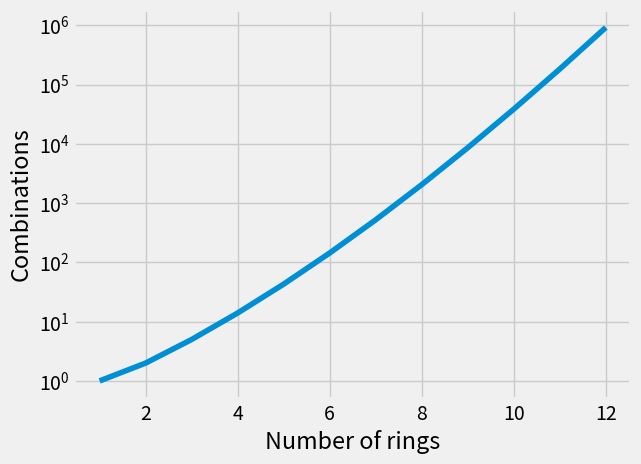

Write the Python code that produced this figure.
import matplotlib.pyplot as plt
plt.style.use('fivethirtyeight')

class tower_set:
    def __init__(self, lowest_ring=0, n_rings=5, remaining_rings=None):
        if remaining_rings is None:
            self.remaining_rings = [r + 1 for r in range(n_rings)]
        else:
            self.remaining_rings=remaining_rings
        self.n_rings=n_rings
        self.lowest_ring=lowest_ring
        if self.lowest_ring==self.n_rings:
            self.total=1
        else:
            sub_towers = [tower_set(lowest_ring=max(r,self.lowest_ring+1), n_rings=self.n_rings, remaining_rings=[p for p in self.remaining_rings if p != r]).total
                          for r in self.remaining_rings]
            self.total = sum(sub_towers)

    def print_total(self):
        print(self.total)

max_n=12
coms=[tower_set(n_rings=i+1).total for i in range(max_n)]
rings=[i+1 for i in range(max_n)]
plt.plot(rings,coms)
plt.xlabel('Number of rings')
plt.ylabel('Combinations')
plt.yscale('log')
plt.savefig('rings')
plt.show()